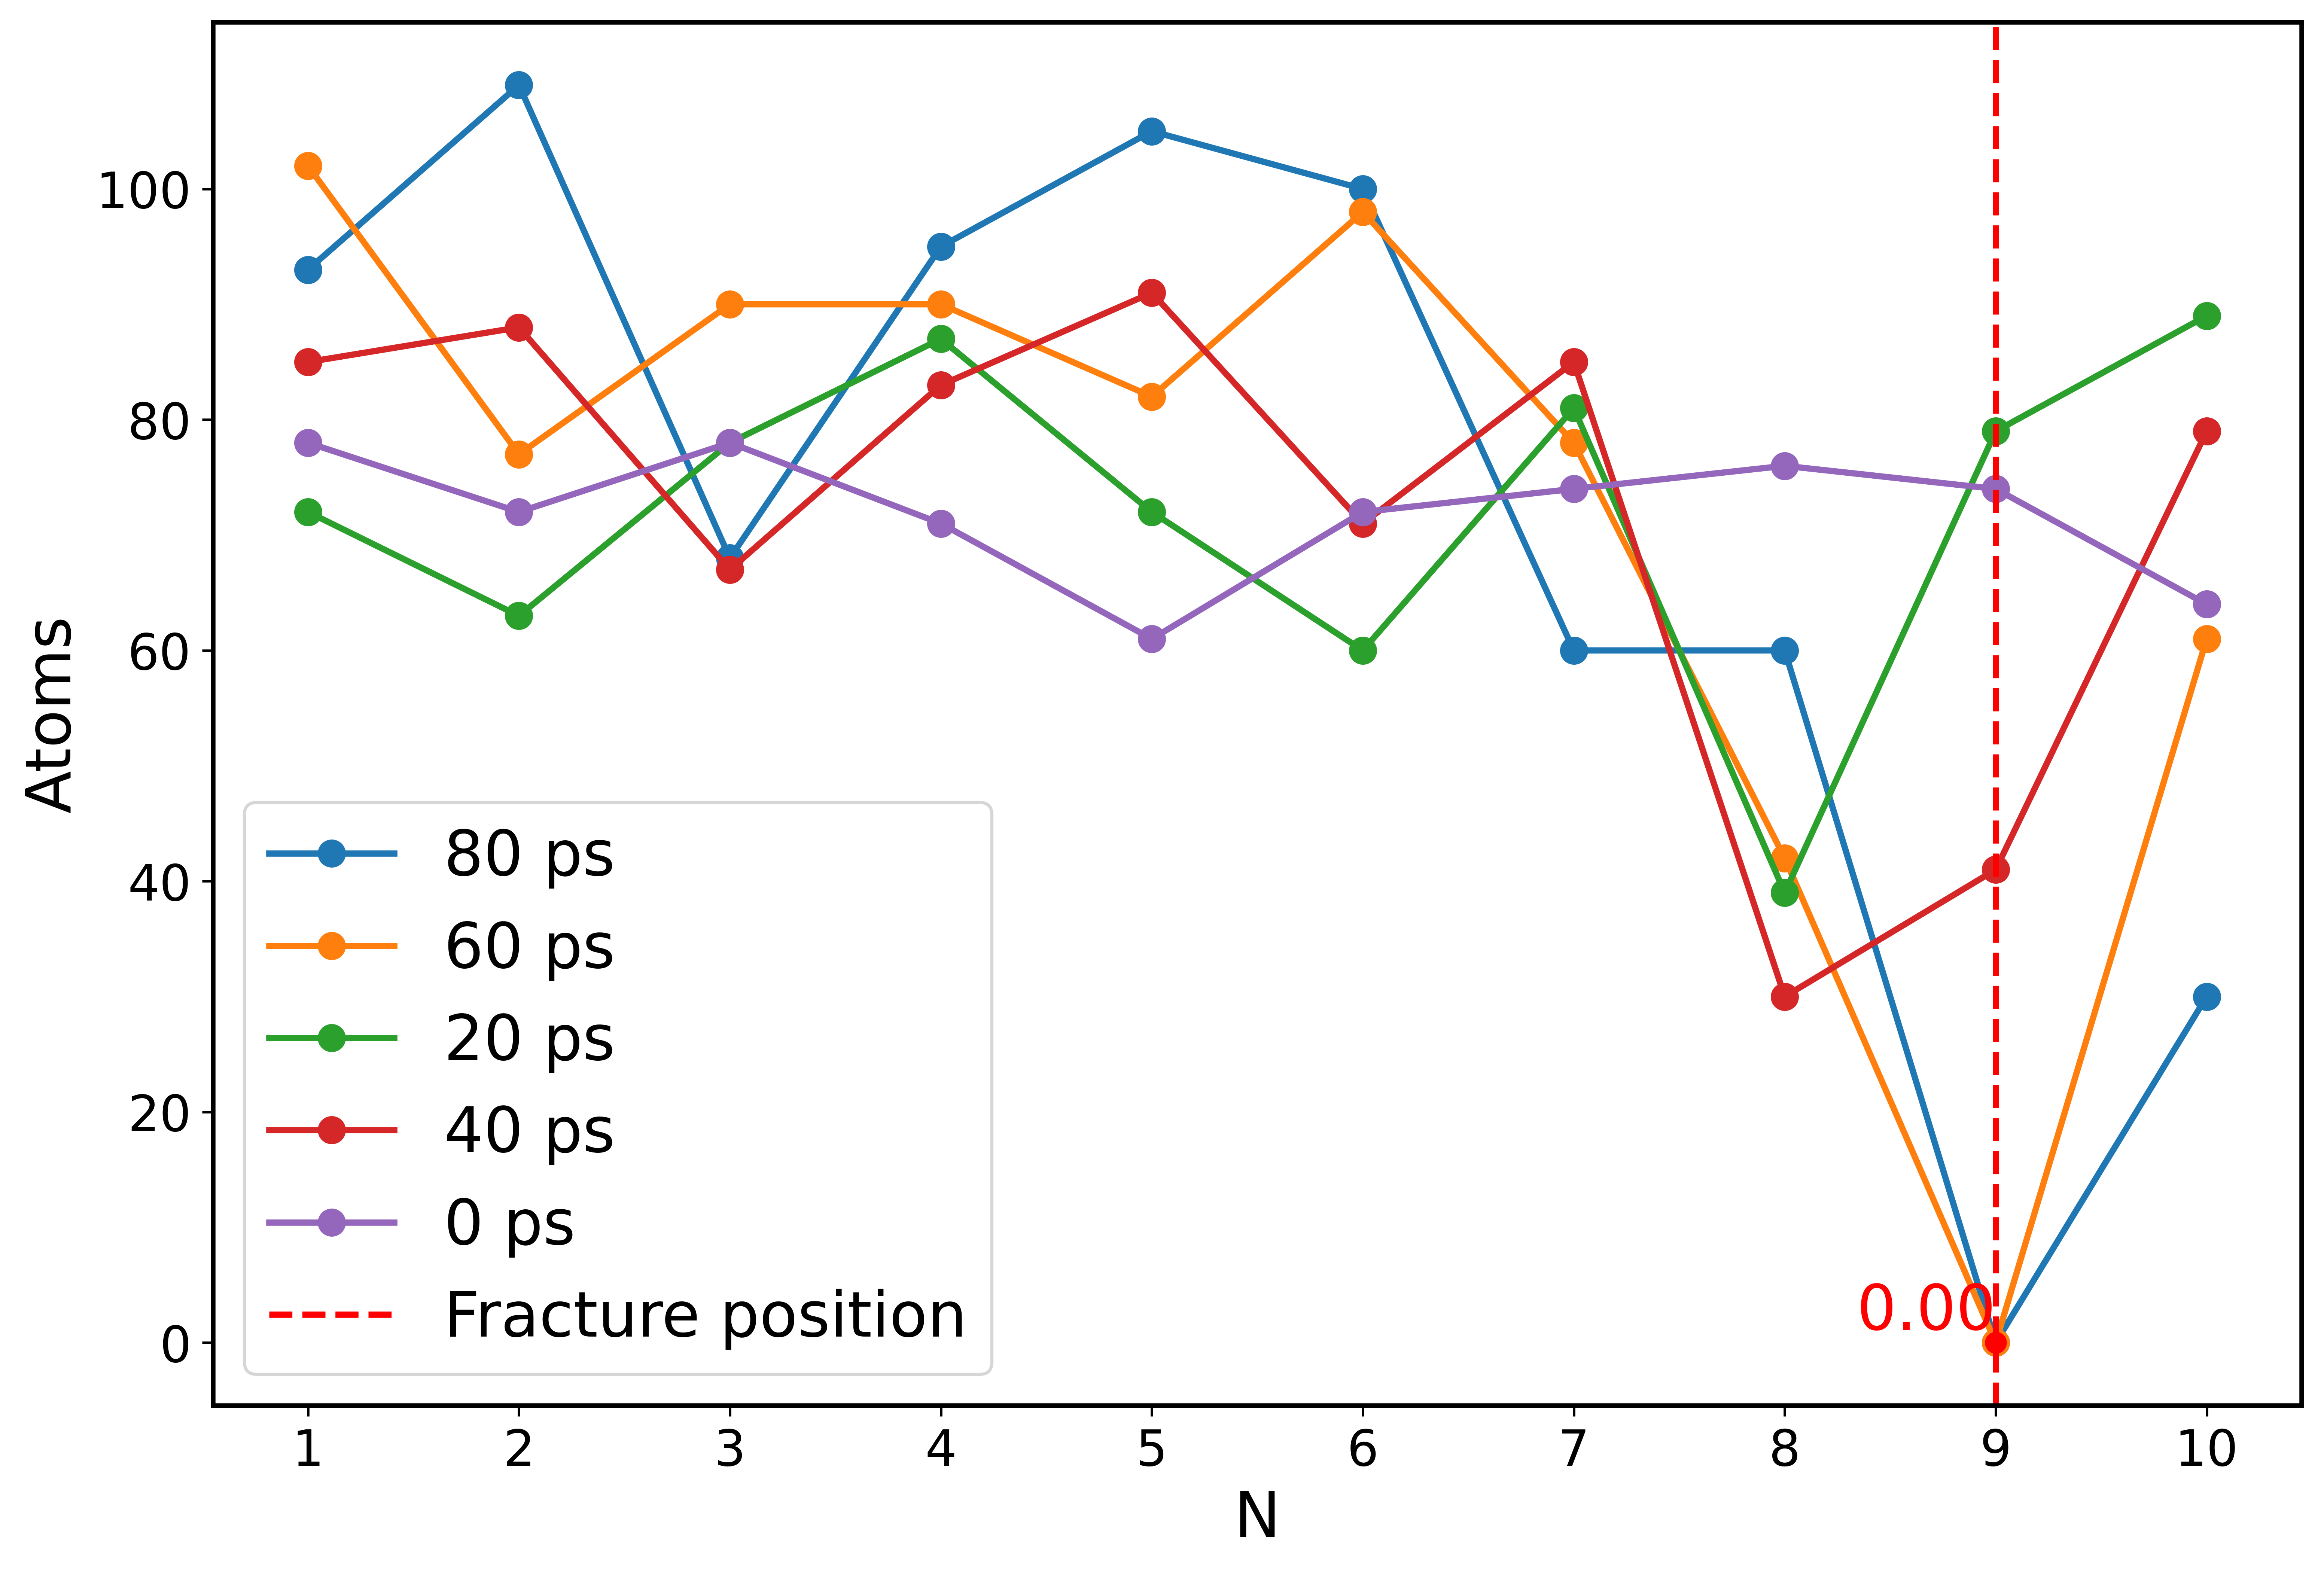

The data file committed next to this chart (first rows):
, 0, 20, 40, 60, 80
1, 78, 72, 85, 102, 93
2, 72, 63, 88, 77, 109
3, 78, 78, 67, 90, 68
4, 71, 87, 83, 90, 95
5, 61, 72, 91, 82, 105
6, 72, 60, 71, 98, 100
7, 74, 81, 85, 78, 60
8, 76, 39, 30, 42, 60
9, 74, 79, 41, 0, 0
10, 64, 89, 79, 61, 30
